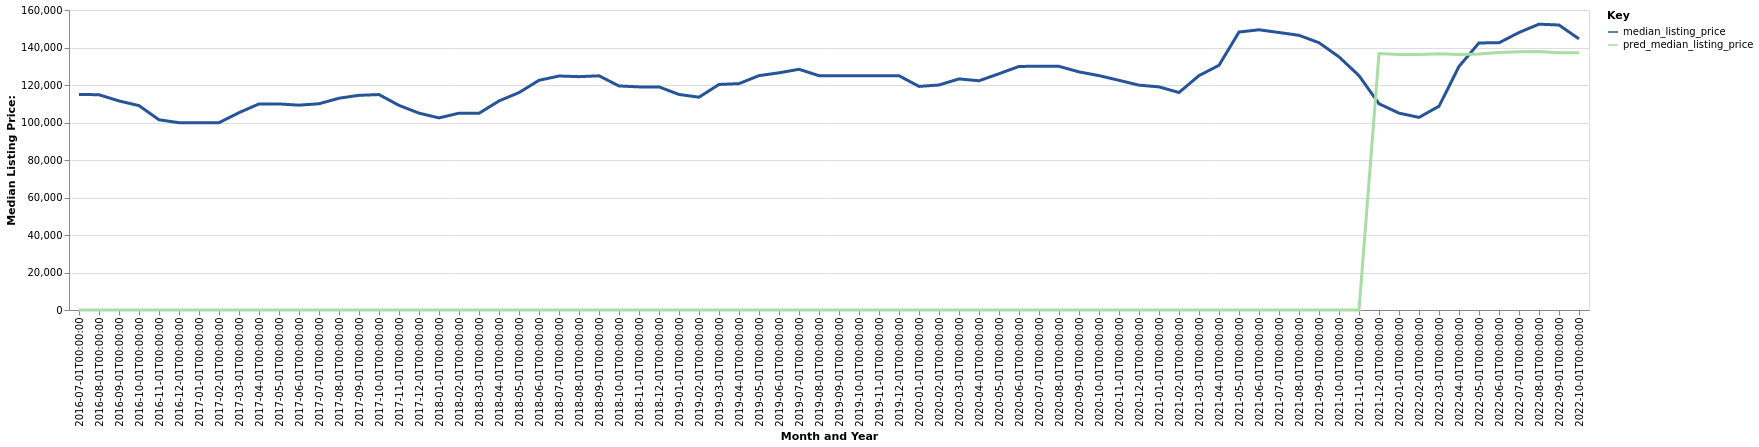

The table this chart was drawn from, first rows:
date, time_idx, median_listing_price, thirty_year_interest_rate_five, month, county_name, active_listing_count, pred_median_listing_price, month_year
2016-07-01, 0, 114998, 3.72, 7, Ogdensburg-Massena, NY, 1058, 0, Jul-2016
2016-08-01, 1, 114800, 3.73, 8, Ogdensburg-Massena, NY, 1045, 0, Aug-2016
2016-09-01, 2, 111500, 3.66, 9, Ogdensburg-Massena, NY, 1038, 0, Sep-2016
2016-10-01, 3, 109000, 3.64, 10, Ogdensburg-Massena, NY, 963.0, 0, Oct-2016
2016-11-01, 4, 101450, 3.66, 11, Ogdensburg-Massena, NY, 875.0, 0, Nov-2016
2016-12-01, 5, 99900, 3.48, 12, Ogdensburg-Massena, NY, 819.0, 0, Dec-2016
2017-01-01, 6, 99900, 3.45, 1, Ogdensburg-Massena, NY, 797.0, 0, Jan-2017
2017-02-01, 7, 99900, 3.5, 2, Ogdensburg-Massena, NY, 774.0, 0, Feb-2017
2017-03-01, 8, 105250, 3.52, 3, Ogdensburg-Massena, NY, 793.0, 0, Mar-2017
2017-04-01, 9, 109900, 4.03, 4, Ogdensburg-Massena, NY, 791.0, 0, Apr-2017
2017-05-01, 10, 109900, 4.32, 5, Ogdensburg-Massena, NY, 834.0, 0, May-2017
2017-06-01, 11, 109250, 4.2, 6, Ogdensburg-Massena, NY, 872.0, 0, Jun-2017
2017-07-01, 12, 110000, 4.19, 7, Ogdensburg-Massena, NY, 874.0, 0, Jul-2017
2017-08-01, 13, 112950, 4.3, 8, Ogdensburg-Massena, NY, 879.0, 0, Aug-2017
2017-09-01, 14, 114500, 4.1, 9, Ogdensburg-Massena, NY, 856.0, 0, Sep-2017
2017-10-01, 15, 114900, 4.05, 10, Ogdensburg-Massena, NY, 800.0, 0, Oct-2017
2017-11-01, 16, 109125, 3.94, 11, Ogdensburg-Massena, NY, 754.0, 0, Nov-2017
2017-12-01, 17, 105000, 4.03, 12, Ogdensburg-Massena, NY, 673.0, 0, Dec-2017
2018-01-01, 18, 102450, 3.93, 1, Ogdensburg-Massena, NY, 637.0, 0, Jan-2018
2018-02-01, 19, 104975, 3.83, 2, Ogdensburg-Massena, NY, 631.0, 0, Feb-2018
2018-03-01, 20, 104900, 3.94, 3, Ogdensburg-Massena, NY, 643.0, 0, Mar-2018
2018-04-01, 21, 111500, 3.95, 4, Ogdensburg-Massena, NY, 692.0, 0, Apr-2018
2018-05-01, 22, 115950, 3.99, 5, Ogdensburg-Massena, NY, 742.0, 0, May-2018
2018-06-01, 23, 122500, 4.15, 6, Ogdensburg-Massena, NY, 796.0, 0, Jun-2018
2018-07-01, 24, 124800, 4.4, 7, Ogdensburg-Massena, NY, 861.0, 0, Jul-2018
2018-08-01, 25, 124450, 4.46, 8, Ogdensburg-Massena, NY, 848.0, 0, Aug-2018
2018-09-01, 26, 124900, 4.58, 9, Ogdensburg-Massena, NY, 846.0, 0, Sep-2018
2018-10-01, 27, 119500, 4.66, 10, Ogdensburg-Massena, NY, 831.0, 0, Oct-2018
2018-11-01, 28, 119000, 4.62, 11, Ogdensburg-Massena, NY, 792.0, 0, Nov-2018
2018-12-01, 29, 119000, 4.54, 12, Ogdensburg-Massena, NY, 745.0, 0, Dec-2018
2019-01-01, 30, 114950, 4.6, 1, Ogdensburg-Massena, NY, 689.0, 0, Jan-2019
2019-02-01, 31, 113500, 4.72, 2, Ogdensburg-Massena, NY, 687.0, 0, Feb-2019
2019-03-01, 32, 120286, 4.9, 3, Ogdensburg-Massena, NY, 675.0, 0, Mar-2019
2019-04-01, 33, 120736, 4.94, 4, Ogdensburg-Massena, NY, 672.0, 0, Apr-2019
2019-05-01, 34, 125000, 4.75, 5, Ogdensburg-Massena, NY, 706.0, 0, May-2019
2019-06-01, 35, 126500, 4.51, 6, Ogdensburg-Massena, NY, 750.0, 0, Jun-2019
2019-07-01, 36, 128375, 4.41, 7, Ogdensburg-Massena, NY, 756.0, 0, Jul-2019
2019-08-01, 37, 124973, 4.41, 8, Ogdensburg-Massena, NY, 735.0, 0, Aug-2019
2019-09-01, 38, 124932, 4.2, 9, Ogdensburg-Massena, NY, 707.0, 0, Sep-2019
2019-10-01, 39, 124955, 4.14, 10, Ogdensburg-Massena, NY, 680.0, 0, Oct-2019
2019-11-01, 40, 125000, 3.84, 11, Ogdensburg-Massena, NY, 623.0, 0, Nov-2019
2019-12-01, 41, 124950, 3.81, 12, Ogdensburg-Massena, NY, 592.0, 0, Dec-2019
2020-01-01, 42, 119250, 3.75, 1, Ogdensburg-Massena, NY, 553.0, 0, Jan-2020
2020-02-01, 43, 119999, 3.73, 2, Ogdensburg-Massena, NY, 544.0, 0, Feb-2020
2020-03-01, 44, 123250, 3.78, 3, Ogdensburg-Massena, NY, 526.0, 0, Mar-2020
2020-04-01, 45, 122250, 3.75, 4, Ogdensburg-Massena, NY, 513.0, 0, Apr-2020
2020-05-01, 46, 126000, 3.74, 5, Ogdensburg-Massena, NY, 500.0, 0, May-2020
2020-06-01, 47, 129900, 3.72, 6, Ogdensburg-Massena, NY, 498.0, 0, Jun-2020
2020-07-01, 48, 130000, 3.49, 7, Ogdensburg-Massena, NY, 479.0, 0, Jul-2020
2020-08-01, 49, 129950, 3.65, 8, Ogdensburg-Massena, NY, 458.0, 0, Aug-2020
2020-09-01, 50, 127000, 3.33, 9, Ogdensburg-Massena, NY, 442.0, 0, Sep-2020
2020-10-01, 51, 125000, 3.28, 10, Ogdensburg-Massena, NY, 413.0, 0, Oct-2020
2020-11-01, 52, 122500, 3.21, 11, Ogdensburg-Massena, NY, 368.0, 0, Nov-2020
2020-12-01, 53, 119925, 3.07, 12, Ogdensburg-Massena, NY, 336.0, 0, Dec-2020
2021-01-01, 54, 119000, 2.99, 1, Ogdensburg-Massena, NY, 296.0, 0, Jan-2021
2021-02-01, 55, 116000, 2.93, 2, Ogdensburg-Massena, NY, 281.0, 0, Feb-2021
2021-03-01, 56, 125000, 2.88, 3, Ogdensburg-Massena, NY, 257.0, 0, Mar-2021
2021-04-01, 57, 130500, 2.84, 4, Ogdensburg-Massena, NY, 258.0, 0, Apr-2021
2021-05-01, 58, 148250, 2.71, 5, Ogdensburg-Massena, NY, 266.0, 0, May-2021
2021-06-01, 59, 149450, 2.79, 6, Ogdensburg-Massena, NY, 297.0, 0, Jun-2021
... 16 more rows
